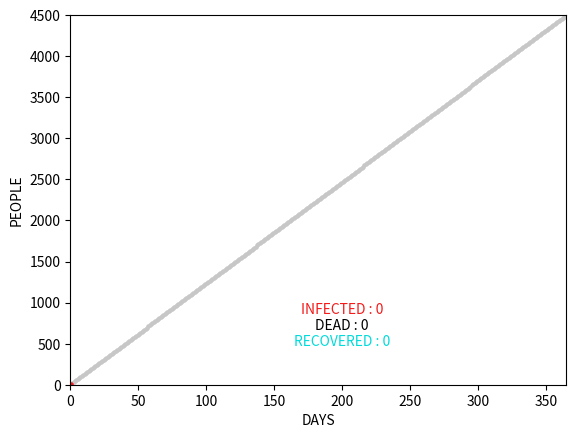

Reproduce this figure in Python.
import numpy as np
import matplotlib.animation as ani
import matplotlib.pyplot as plt 

# colors:
RED = (0.96, 0.10, 0.10) #infected
GREEN = (0, 0.86, 0) #mild recovered
BLACK = (0, 0, 0)     #dead
GREY = (0.78, 0.78, 0.78)  #uninfected
BLUE = (0,0,0.86)
GREENBLUE = (0,0.86,0.86) #severe recovered

#PARAMETERS FOR ANY VIRUS--->
COVID19_PARAMS = {
  "r0" : 2.28, #number of infections one person can spread
  "incubation" : 5, #incubation period
  "percent_mild" : 0.8, #per of population with mild symp
  "mild_recovery" : (7,14), #range of days for slow or fast mild recovery
  "percent_severe" : 0.2,
  "severe_recovery" : (21,42),
  "severe_death" : (14,56), #range of days for slow or fast death from severe symptoms
  "fatality_rate" : 0.034, #per of population with death as outcome from severe symp
  "serial_interval" : 7 #interval between consevutive waves of the spread of virus
}

class Virus():
  def __init__(self,params):
    #create disk plot
    self.fig = plt.figure()
    self.axes = self.fig.add_subplot(111)    #disk polar coordinate wise 1by 1 grid: 111
    self.axes.grid(False)   #remove gridpoints and ticks
    # self.axes.set_xticklabels([])
    # self.axes.set_yticklabels([])
    self.axes.set_ylim(0,4500) #radius of whole plot  = 1
    self.axes.set_xlim(0,365)
    #annotate
    self.axes.set_xlabel("DAYS")
    self.axes.set_ylabel("PEOPLE")
    self.infected_txt = self.axes.annotate(
      "INFECTED : 0", xy = [200,1000], ha = 'center', va = 'top', color = RED #fig is at top of text
    )
    self.dead_txt = self.axes.annotate(
      "\nDEAD : 0", xy = [200,1000], ha = 'center', va = 'top', color = BLACK
    )
    self.recovered_txt = self.axes.annotate(
      "\n\nRECOVERED : 0", xy = [200,1000], ha = 'center', va = 'top',color = GREENBLUE
    )

    #creating variables:
    self.days = 0
    self.total_infected = 0
    self.current_infected = 0
    self.ndead = 0
    self.nrecovered = 0
    self.nsevererecovered =0
    #initializing parameters from give virus dictionary
    self.r0 = params["r0"]
    #percentage mild and severe symptomss:
    self.percentmild = params["percent_mild"]
    self.percentsevere = params["percent_severe"]
    #number of days for recovery or death in each case: 
    self.mildfast = params["mild_recovery"][0] + params["incubation"]
    self.mildslow = params["mild_recovery"][1] + params["incubation"]
    self.severefast = params["severe_recovery"][0] + params["incubation"]
    self.severeslow = params["severe_recovery"][1] + params["incubation"]
    self.deathfast = params["severe_death"][0] + params["incubation"]
    self.deathslow = params["severe_death"][1] + params["incubation"]

    #percentage fatal symptoms and interval between consecutive waves of virus spread:
    self.fatalityrate = params["fatality_rate"]
    self.serialinterval = params["serial_interval"]

    #dictionary containing mild recovery indiviuals cases for an year span:
    #dictionary comprehension:
    self.mild = {i: {"thetas": [],"rs":[]} for i in range(self.mildfast,365)}
    #here 2 dict within the severe recovery and severe death individual cases for an year span: 
    self.severe = {
    "recovery":{i: {"thetas": [], "rs": []} for i in range(self.severefast,365)},
    "death":{i: {"thetas": [], "rs": []} for i in range(self.deathfast,365)}
    }

    #regarding the waves of virus spread num of ppl exposed berfore and after a given wave:
    self.exposedbefore = 0
    self.exposedafter = 1
    
    #calls the first case of virus in a given population
    self.initial_population()

  def initial_population(self):
    population = 4500
    #initializes the fist case of virus:
    self.current_infected = 1
    self.total_infected = 1
      
    #creates population individuals and assigns them their spots on the disk with rs,theta as coordinates,
    #and indice for specifying the individual
    #all 3 are numpy arrays (lists)
    self.indices = np.arange(0,population) +0.5
    self.rs = self.indices * (4500/365)
    self.thetas = self.indices 

    #plots the dots on the disk with initial grey color uninfected
    self.plot = self.axes.scatter(self.thetas,self.rs,s =5, color = GREY)
    #colors the fist case dot as red infected
    self.plot = self.axes.scatter(self.thetas[0],self.rs[0],s =5, color = RED)
    #stores his record in the mild recovery dict with mildfast recovery (theta and radius)
    self.mild[self.mildfast]["thetas"].append(self.thetas[0])
    self.mild[self.mildfast]["rs"].append(self.rs[0])

  #now we spread the virus when the given interval comes:
  #THIS IS A GENERATOR FUNCTION!!!----------------------------
  def spreadvirus(self,i):
    population = 4500
    self.exposedbefore = self.exposedafter

    if self.days % self.serialinterval == 0 and self.exposedbefore < population:
      self.new_num_infected = round(self.r0 * self.total_infected)
      self.exposedafter += round(self.new_num_infected * 1.1)  #10% ppl extra who arent contracted by the virus at all
      if self.exposedafter > population:
        self.new_num_infected = round((population - self.exposedbefore) *0.9)
        self.exposedafter = population

      #add the newly infected ppl to the data:
      self.current_infected += self.new_num_infected
      self.total_infected += self.new_num_infected

      #assign these new num infected to random indiviuals:
      self.new_infected_indices = list(
        np.random.choice(
          range(self.exposedbefore, self.exposedafter), size = self.new_num_infected, replace = False)
      )
      #assigning variable thetas and rs with values from the self thetas and self rs list created for disk population
      thetas = [self.thetas[i] for i in self.new_infected_indices]
      rs = [self.rs[i] for i in self.new_infected_indices]

      #plot the red color before assigning symptoms and recovery day:
      if len(self.new_infected_indices) :
        self.axes.scatter(thetas,rs,s=5,color= RED)

      #assign symptoms to the ppl: (INSIDE THE IF CONDITION!!!!!!!!!!!!!!!!!!!!!!!!!!!!!!!!!!!!!!!!!!!!!!!!!!!!!!!!!!!!!!!!!!!!!!!!!!!!!!)
      self.assignsymptoms()

    #day is incremented:(inside the function only this line of code)
    self.days +=1

    self.updatevalues()
    self.update_text()
    #end of function-------------------

  def assignsymptoms(self):
    #now mild and severe cases for the newly infected people:
    num_mild_cases = round(self.percentmild * self.new_num_infected)
    num_severe_cases = round(self.percentsevere * self.new_num_infected)

    #random choose set of indices from newly infected indicies that gets assigned mild and severe symptoms respectively
    #this is the outcome list
    self.mild_indices = np.random.choice(
      self.new_infected_indices, num_mild_cases, replace = False
    )      
      
    #now left over indices fall in two categories, first collect the left over indices
    remaining_indices = [
      i for i in self.new_infected_indices if i not in self.mild_indices
    ]

    #now we assign people who get severe recovery  or die from the remaining indices
    #percentage of people who recover are:
    percent_severe_recovery = 1 - self.fatalityrate / self.percentsevere

    #these asrethe severe recoverd people from remaining indices:
    num_severe_recovery = round(percent_severe_recovery * num_severe_cases)

    #these are the two outcome lists
    self.severe_indices = []
    self.death_indices = []
    if remaining_indices:
      self.severe_indices = np.random.choice(
        remaining_indices, num_severe_recovery, replace = False
      )
      self.death_indices = [
        i for i in remaining_indices if i not in self.severe_indices
      ]

    #now we need to assign the exact day the outcome appears for the 3 lists (mild_indices,severe, death):
    #for mild lower and upper bounds
    low = self.days + self.mildfast
    high = self.days + self.mildslow

    #now 3 loops respectively:
    #loop over mild indices and assign random recovery day:
    for m in self.mild_indices:
      recovery_day =  np.random.randint(low,high)
      m_thetas = self.thetas[m]
      m_rs = self.rs[m]
      #update self.mild dict with thte info:
      self.mild[recovery_day]["thetas"].append(m_thetas)
      self.mild[recovery_day]["rs"].append(m_rs)

    low = self.days + self.severefast
    high = self.days + self.severeslow
    for s in self.severe_indices:
      recovery_day =  np.random.randint(low,high)
      s_thetas = self.thetas[s]
      s_rs = self.rs[s]
      self.severe["recovery"][recovery_day]["thetas"].append(s_thetas)
      self.severe["recovery"][recovery_day]["rs"].append(s_rs)
      
    low = self.days + self.deathfast
    high = self.days + self.deathslow
    for d in self.death_indices:
      d_day =  np.random.randint(low,high)
      d_thetas = self.thetas[d]
      d_rs = self.rs[d]
      self.severe["death"][d_day]["thetas"].append(d_thetas)
      self.severe["death"][d_day]["rs"].append(d_rs)
    #end of funciton------------------------------------------------

  def updatevalues(self): 
    #for mild,severe recovery and deaths:
    if self.days >= self.mildfast:
      #store the thetas and rs for mild cases in below variables to plot them simply on the plot
      thetas = self.mild[self.days]["thetas"]
      rs = self.mild[self.days]["rs"]      
      self.axes.scatter(thetas,rs,s =5,color = GREEN)
      self.nrecovered += len(thetas)
      self.current_infected -= len(thetas)

    if self.days >= self.severefast:
      thetas = self.severe["recovery"][self.days]["thetas"]
      rs = self.severe["recovery"][self.days]["rs"]      
      self.axes.scatter(thetas,rs,s =5,color = BLUE)
      self.nsevererecovered += len(thetas)
      self.current_infected -= len(thetas)

    if self.days >= self.deathfast:
      thetas = self.severe["death"][self.days]["thetas"]
      rs = self.severe["death"][self.days]["rs"]      
      self.axes.scatter(thetas,rs,s =5,color = BLACK)
      self.ndead += len(thetas)
      self.current_infected -= len(thetas)
    #end of function----------------------------------------------
  
  def update_text(self):
    self.infected_txt.set_text("INFECTED : {}".format(self.current_infected))
    self.dead_txt.set_text("\nDEAD : {}".format(self.ndead))
    self.recovered_txt.set_text("\n\nMILD_RECOVERED : {} SEVERE_RECOVERED : {}".format(self.nrecovered,self.nsevererecovered))
    #end of function-----------------------------------------

  #generator func:
  def gen(self):
    while self.ndead + self.nrecovered  + self.nsevererecovered < self.total_infected:
      yield

  def animateplot(self):
    self.anim = ani.FuncAnimation(
      self.fig,
      self.spreadvirus, #generator func
      frames= self.gen, #argument for spread virus (no. of times its going to be called 'i')
      repeat = True,
    )

#calls the funciton
def main():
  coronavirus = Virus(COVID19_PARAMS)
  coronavirus.animateplot()
  plt.show()

if __name__ == "__main__":
  main()